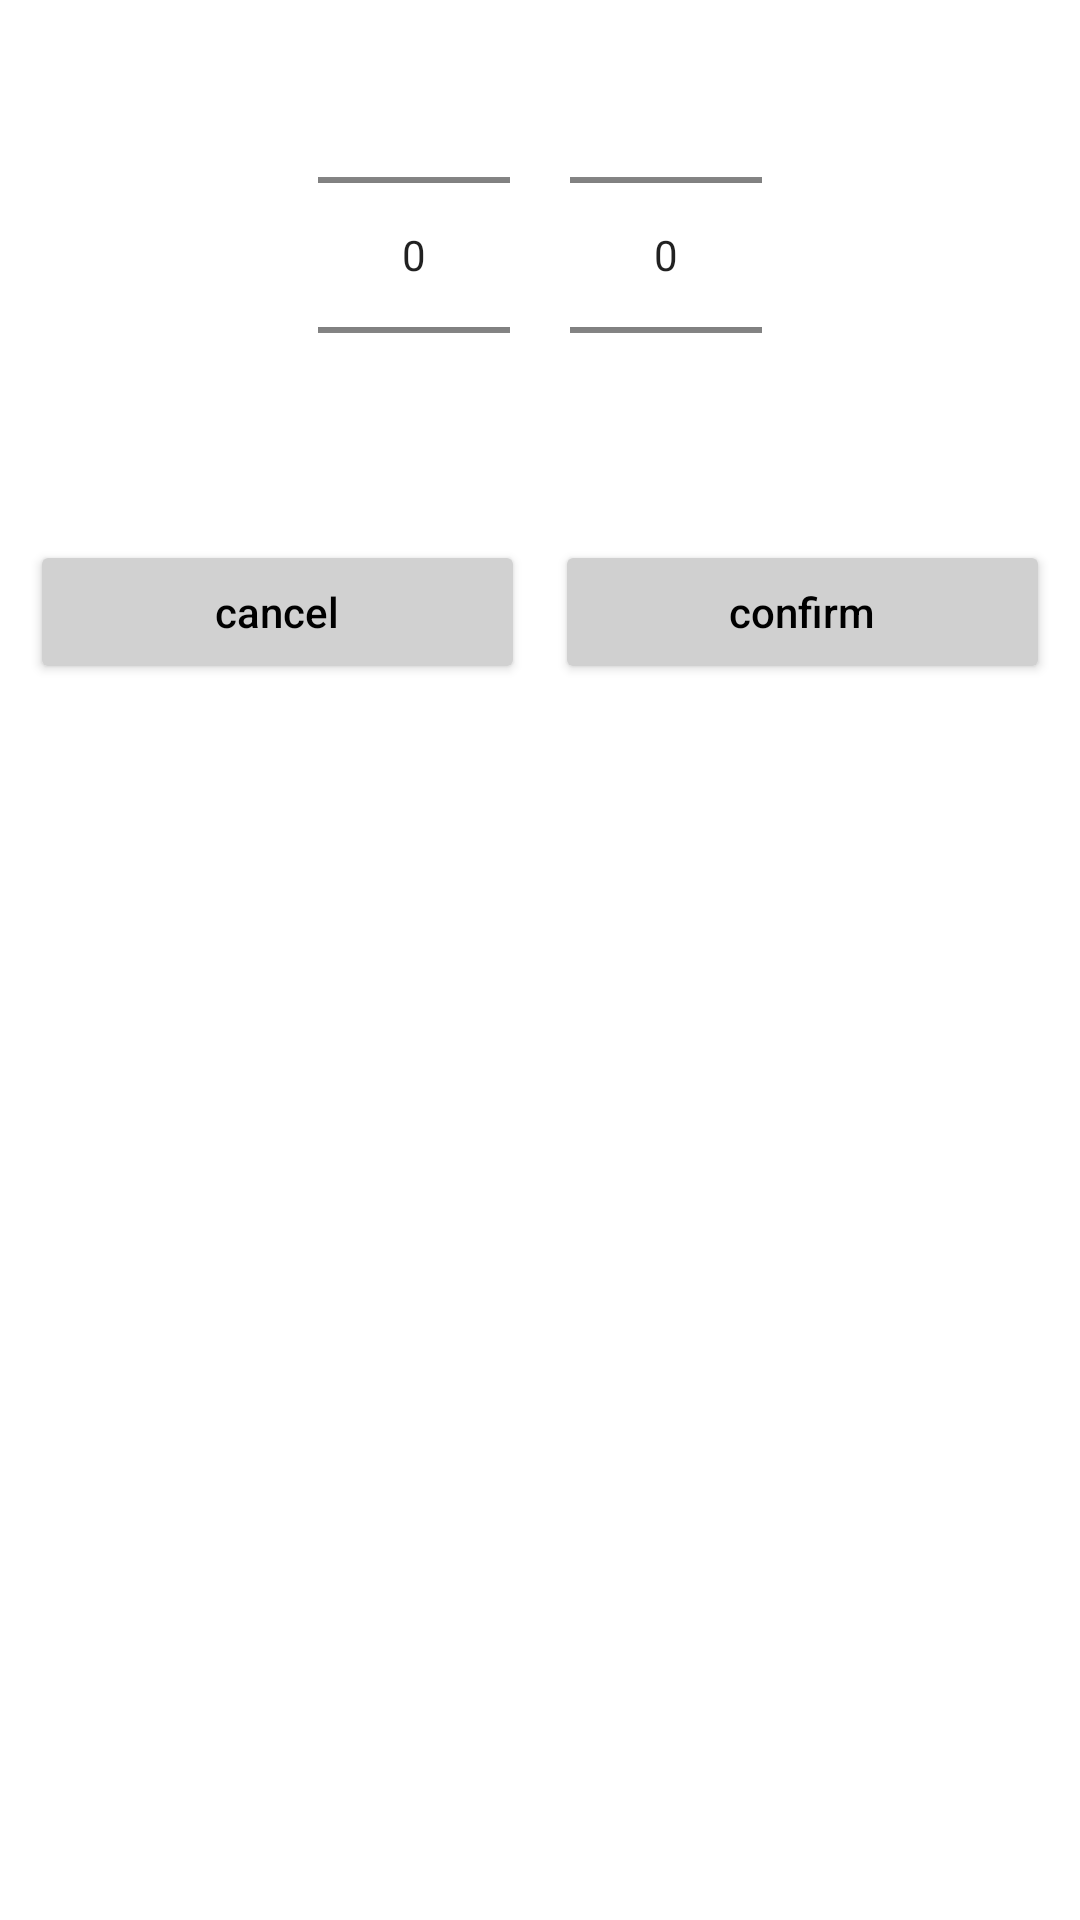

Produce the Android XML layout that renders to this screen, including the resource entries it uses.
<!-- AndroidManifest.xml: application theme Theme.BABYGAGE_OCR -->
<!-- res/layout/year_month_picker.xml -->
<?xml version="1.0" encoding="utf-8"?>
<LinearLayout xmlns:android="http://schemas.android.com/apk/res/android"
    android:layout_width="match_parent"
    android:layout_height="wrap_content"
    android:orientation="vertical"
    android:layout_marginTop="20dp"
    >

    <LinearLayout
        android:layout_width="wrap_content"
        android:layout_height="wrap_content"
        android:layout_gravity="center"
        android:orientation="horizontal">

        <NumberPicker
            android:id="@+id/picker_year"
            android:layout_width="wrap_content"
            android:layout_height="150dp"
            android:layout_margin="10dp"
            >
        </NumberPicker>

        <NumberPicker
            android:id="@+id/picker_month"
            android:layout_width="wrap_content"
            android:layout_height="150dp"
            android:layout_margin="10dp"
            >
        </NumberPicker>

    </LinearLayout>


    <LinearLayout
        android:layout_width="match_parent"
        android:layout_height="wrap_content"
        android:layout_gravity="bottom"
        android:orientation="horizontal"
        android:layout_marginTop="10dp"
        >

        <Button
            android:id="@+id/btn_cancel"
            android:layout_width="0dp"
            android:layout_height="wrap_content"
            android:layout_marginLeft="10dp"
            android:layout_marginRight="5dp"
            android:layout_weight="1"
            android:backgroundTint="@color/rectangle_49_ek4_color"
            android:text="cancel"
            android:textAllCaps="false"
            android:textColor="#000000" />

        <Button
            android:id="@+id/btn_confirm"
            android:layout_width="0dp"
            android:layout_height="wrap_content"
            android:layout_marginLeft="5dp"
            android:layout_marginRight="10dp"
            android:layout_weight="1"
            android:backgroundTint="@color/rectangle_14_ek1_color"
            android:text="confirm"
            android:textAllCaps="false"
            android:textColor="#000000" />

    </LinearLayout>
</LinearLayout>
<!-- resources referenced by this layout -->
<resources>
  <color name="rectangle_14_ek1_color">#D0D0D0</color>
  <color name="rectangle_49_ek4_color">#D1D1D1</color>
  <style name="Theme.BABYGAGE_OCR" parent="Theme.MaterialComponents.DayNight.NoActionBar">
          
          <item name="colorPrimary">@color/purple_500</item>
          <item name="colorPrimaryVariant">@color/purple_700</item>
          <item name="colorOnPrimary">@color/white</item>
          
          <item name="colorSecondary">@color/teal_200</item>
          <item name="colorSecondaryVariant">@color/teal_700</item>
          <item name="colorOnSecondary">@color/black</item>
          
          <item name="android:statusBarColor" tools:targetApi="l">@color/_rectangle_23_color</item>
          
      </style>
  <color name="purple_500">#FF6200EE</color>
  <color name="purple_700">#FF3700B3</color>
  <color name="white">#FFFFFFFF</color>
  <color name="teal_200">#FF03DAC5</color>
  <color name="teal_700">#FF018786</color>
  <color name="black">#FF000000</color>
  <color name="_rectangle_23_color">#FFE575</color>
</resources>
